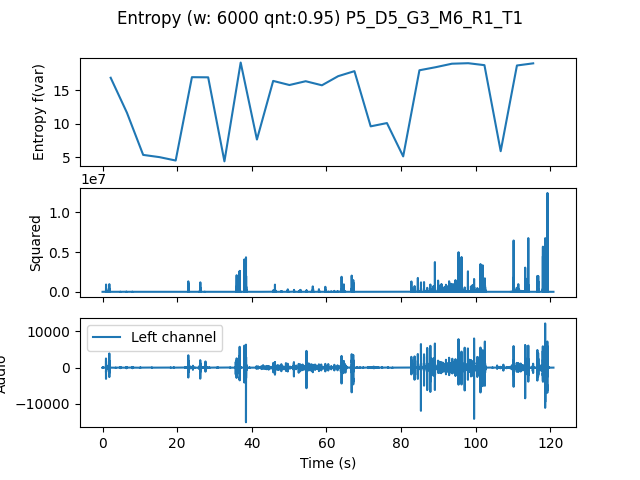

The table this chart was drawn from, first rows:
, t0, var
0.0, 0.0, 16.89
4.354, 4.354, 11.67
8.707, 8.707, 5.35
13.06, 13.06, 5.017
17.41, 17.41, 4.508
21.77, 21.77, 16.98
26.12, 26.12, 16.96
30.48, 30.48, 4.382
34.83, 34.83, 19.17
39.18, 39.18, 7.651
43.54, 43.54, 16.42
47.89, 47.89, 15.81
52.24, 52.24, 16.38
56.6, 56.6, 15.77
60.95, 60.95, 17.13
65.31, 65.31, 17.88
69.66, 69.66, 9.622
74.01, 74.01, 10.11
78.37, 78.37, 5.126
82.72, 82.72, 18.01
87.07, 87.07, 18.47
91.43, 91.43, 19
95.78, 95.78, 19.07
100.1, 100.1, 18.78
104.5, 104.5, 5.902
108.8, 108.8, 18.73
113.2, 113.2, 19.05
